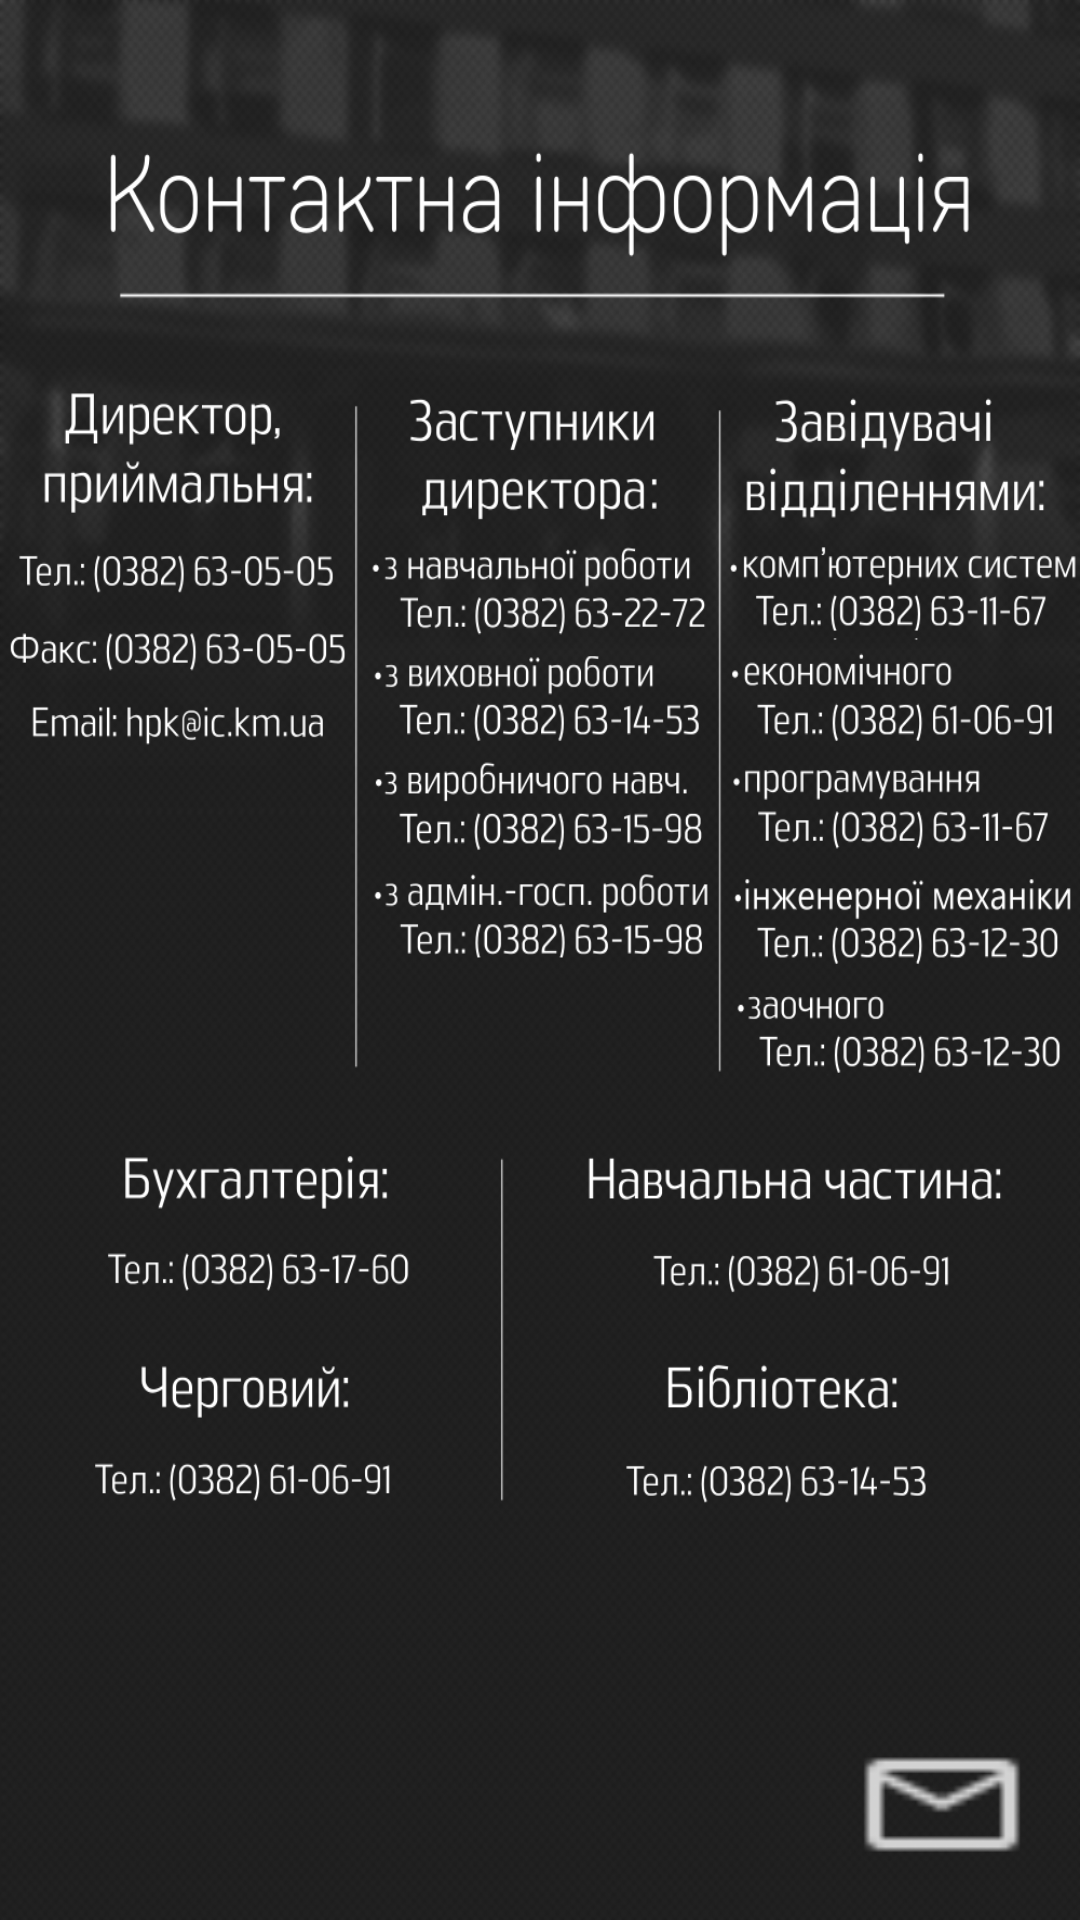

Reconstruct the res/layout file that produces this screen, plus the resources it refers to.
<!-- AndroidManifest.xml: application theme AppTheme -->
<!-- res/layout/activity_contact.xml -->
<?xml version="1.0" encoding="utf-8"?>
<RelativeLayout xmlns:android="http://schemas.android.com/apk/res/android"
    xmlns:tools="http://schemas.android.com/tools"
    android:layout_width="match_parent"
    android:layout_height="match_parent" android:paddingLeft="@dimen/activity_horizontal_margin"
    android:paddingRight="@dimen/activity_horizontal_margin"
    android:paddingTop="@dimen/activity_vertical_margin"
    android:background="@drawable/contacts"
    android:paddingBottom="@dimen/activity_vertical_margin" tools:context=".ContactActivity">

    <Button
        android:id="@+id/sendBtn"
        android:layout_width="60dp"
        android:layout_height="45dp"
        android:layout_alignParentBottom="true"
        android:layout_alignParentRight="true"
        android:background="@drawable/ic_email_outline"/>

</RelativeLayout>
<!-- resources referenced by this layout -->
<resources>
  <dimen name="activity_horizontal_margin">16dp</dimen>
  <dimen name="activity_vertical_margin">16dp</dimen>
  <!-- drawable contacts: png bitmap (drawable, 459875 bytes) -->
  <!-- drawable ic_email_outline: png bitmap (drawable-ldpi, 388 bytes) -->
  <style name="AppTheme" parent="Theme.AppCompat.Light.DarkActionBar">
          
          <item name="colorPrimary">@color/colorPrimary</item>
          <item name="colorPrimaryDark">@color/colorPrimaryDark</item>
          <item name="colorAccent">@color/colorAccent</item>
      </style>
  <color name="colorPrimary">#616161</color>
  <color name="colorPrimaryDark">#232323</color>
  <color name="colorAccent">#ffffff</color>
</resources>
